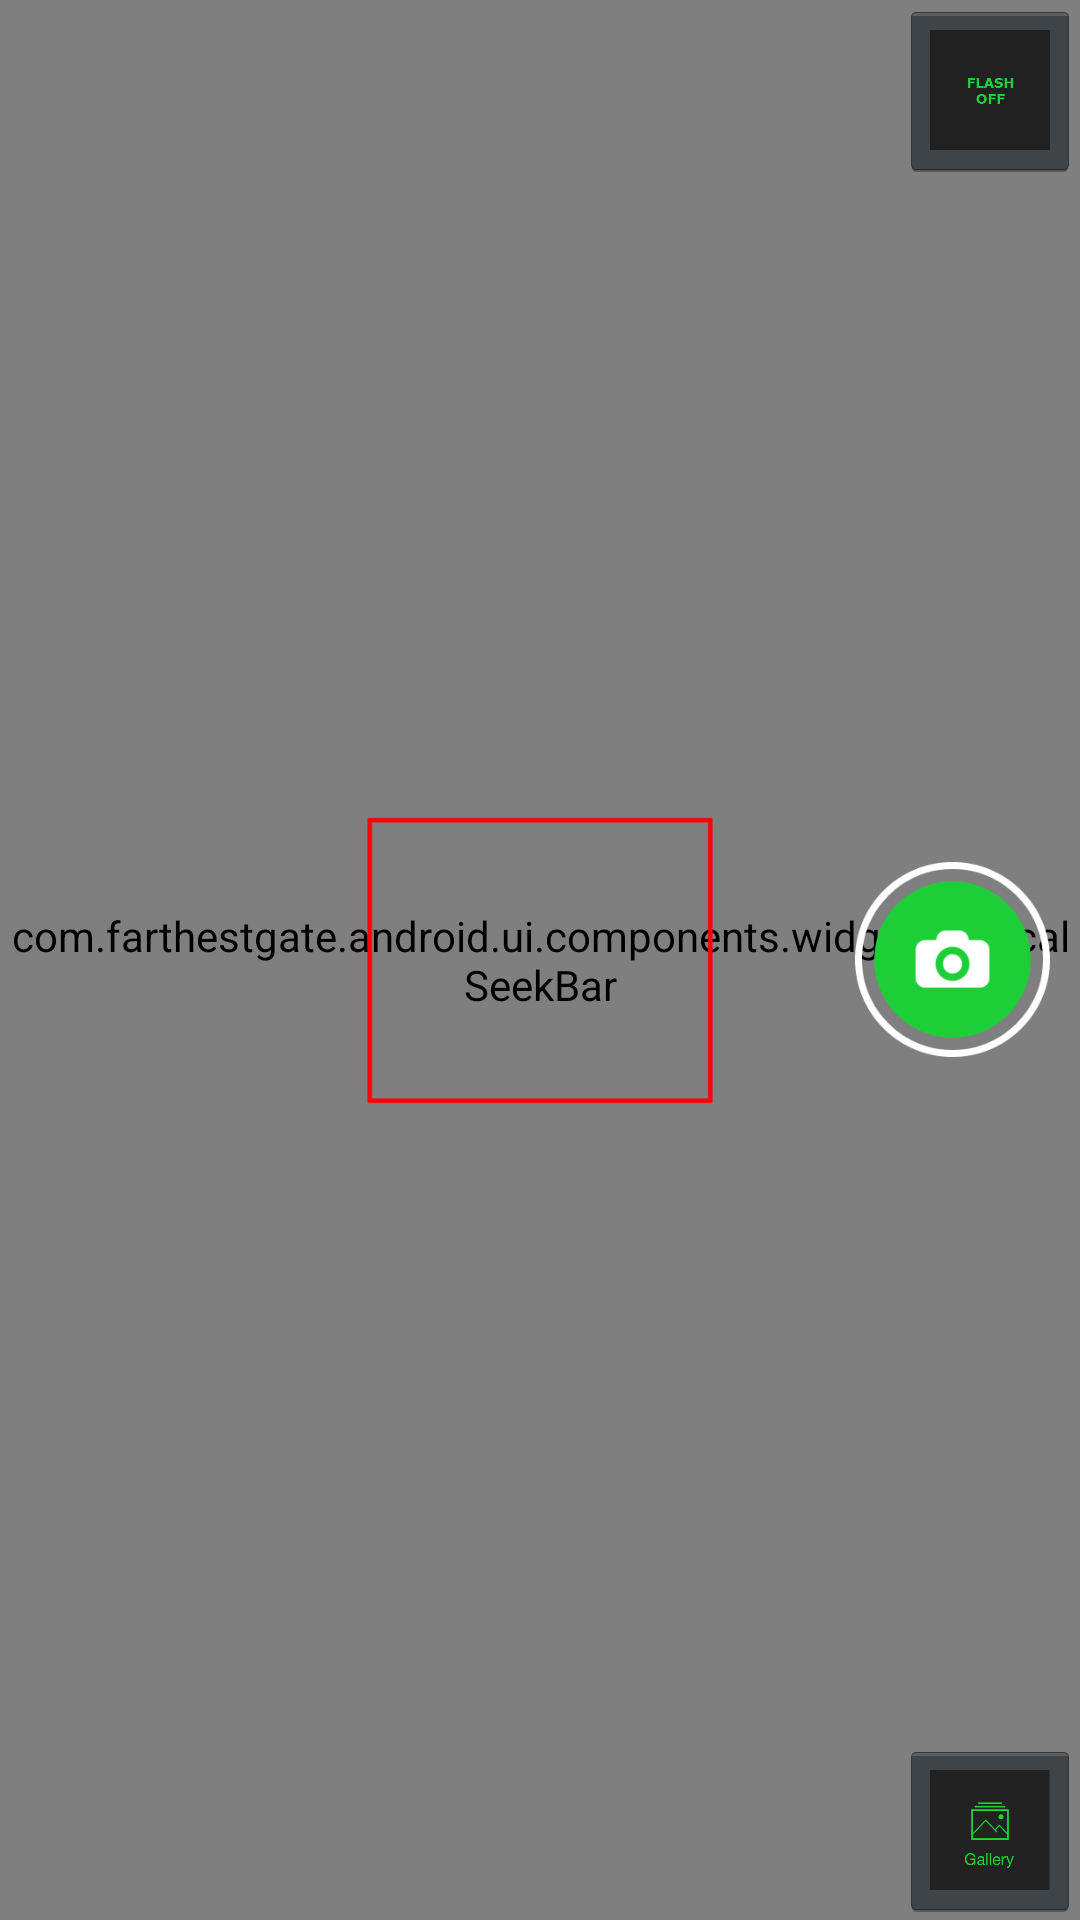

Layout XML and referenced resources for this Android screen:
<!-- AndroidManifest.xml: activity theme android:Theme.Holo.NoActionBar.Fullscreen -->
<!-- res/layout/fragment_camera.xml -->
<RelativeLayout xmlns:android="http://schemas.android.com/apk/res/android"
    xmlns:tools="http://schemas.android.com/tools"
    android:layout_width="match_parent"
    android:layout_height="match_parent"
    tools:context=".ui.pcn.CameraFragment">


    <com.farthestgate.android.ui.components.views.CameraPreview
             android:id="@+id/camera_preview"
             android:layout_width="fill_parent"
             android:layout_height="fill_parent" />

    <com.farthestgate.android.ui.components.widget.VerticalSeekBar
             android:id="@+id/zoom"
             android:background="@android:color/transparent"
             android:layout_alignParentLeft="true"
             android:layout_width="wrap_content"
             android:layout_height="match_parent"/>

    <ImageView
        android:layout_width="300dp"
        android:layout_height="match_parent"
        android:layout_centerInParent="true"
        android:id="@+id/focus"
        android:scaleType="centerInside"
        android:src="@drawable/photo_mark2"
        android:clickable="true" />

    <ImageView
        android:layout_width="65dp"
        android:layout_height="65dp"
        android:id="@+id/photo_btn"
        android:layout_centerVertical="true"
        android:layout_alignParentRight="true"
        android:src="@drawable/camera"
        android:layout_marginRight="10dp"
        android:clickable="true" />

    <ImageView
        android:layout_width="fill_parent"
        android:layout_height="fill_parent"
        android:id="@+id/preview"
        android:layout_centerVertical="true"
        android:layout_centerHorizontal="true"
        android:visibility="gone"/>

    <ImageButton
        android:layout_width="80dp"
        android:layout_height="25dp"
        android:id="@+id/btnSavePreview"
        android:src="@drawable/accept_serlector"
        android:layout_alignParentBottom="true"
        android:layout_alignEnd="@+id/focus"
        android:scaleType="fitXY"
        android:background="@android:color/darker_gray"
        android:layout_alignTop="@+id/btnDiscardPreview"
        android:visibility="gone"
        android:adjustViewBounds="true"/>

    <ImageButton
        android:layout_width="80dp"
        android:layout_height="25dp"
        android:id="@+id/btnDiscardPreview"
        android:src="@drawable/discard_selector"
        android:adjustViewBounds="true"
        android:background="@android:color/transparent"
        android:scaleType="fitXY"
        android:layout_alignParentBottom="true"
        android:layout_alignStart="@+id/focus"
        android:visibility="gone"/>

    <ImageButton
        android:layout_width="60dp"
        android:layout_height="60dp"
        android:id="@+id/galleryImageButton"
        android:layout_alignParentBottom="true"
        android:layout_alignParentEnd="false"
        android:src="@drawable/gallery_t"
        android:scaleType="fitXY"
        android:adjustViewBounds="true"
        android:layout_alignParentRight="true"
        android:padding="10dp"
        android:visibility="visible"/>

    <ImageButton
        android:layout_width="60dp"
        android:layout_height="60dp"
        android:id="@+id/flashModeOn"
        android:layout_alignParentTop="true"
        android:layout_alignParentEnd="false"
        android:src="@drawable/flash_d"
        android:scaleType="fitXY"
        android:adjustViewBounds="true"
        android:layout_alignParentRight="true"
        android:padding="10dp"
        android:visibility="visible"/>
    <ImageButton
        android:layout_width="60dp"
        android:layout_height="60dp"
        android:id="@+id/flashModeOff"
        android:layout_alignParentTop="true"
        android:layout_alignParentEnd="false"
        android:src="@drawable/flash_t"
        android:scaleType="fitXY"
        android:adjustViewBounds="true"
        android:layout_alignParentRight="true"
        android:padding="10dp"
        android:visibility="gone"/>


</RelativeLayout>
<!-- resources referenced by this layout -->
<resources>
  <!-- drawable accept_serlector (drawable) -->
  <?xml version="1.0" encoding="utf-8"?>
  <selector xmlns:android="http://schemas.android.com/apk/res/android">
      <item android:state_enabled="true" android:state_pressed="false"
            android:drawable="@drawable/accept_d"/>
      <item android:state_pressed="true" android:state_enabled="true"
            android:drawable="@drawable/accept_t" />
  </selector>
  <!-- drawable camera: png bitmap (drawable-xhdpi, 11637 bytes) -->
  <!-- drawable discard_selector (drawable) -->
  <?xml version="1.0" encoding="utf-8"?>
  <selector xmlns:android="http://schemas.android.com/apk/res/android">
      <item android:state_enabled="true" android:state_pressed="false"
            android:drawable="@drawable/discard_d"/>
      <item android:state_pressed="true" android:state_enabled="true"
            android:drawable="@drawable/discard_t" />
  </selector>
  <!-- drawable flash_d: png bitmap (drawable-xhdpi, 1423 bytes) -->
  <!-- drawable flash_t: png bitmap (drawable-xhdpi, 1547 bytes) -->
  <!-- drawable gallery_t: png bitmap (drawable-xhdpi, 5416 bytes) -->
  <!-- drawable photo_mark2: png bitmap (drawable-xhdpi, 18773 bytes) -->
  <!-- drawable accept_d: png bitmap (drawable-xhdpi, 3224 bytes) -->
  <!-- drawable accept_t: png bitmap (drawable-xhdpi, 3284 bytes) -->
  <!-- drawable discard_d: png bitmap (drawable-xhdpi, 3525 bytes) -->
  <!-- drawable discard_t: png bitmap (drawable-xhdpi, 3817 bytes) -->
</resources>
